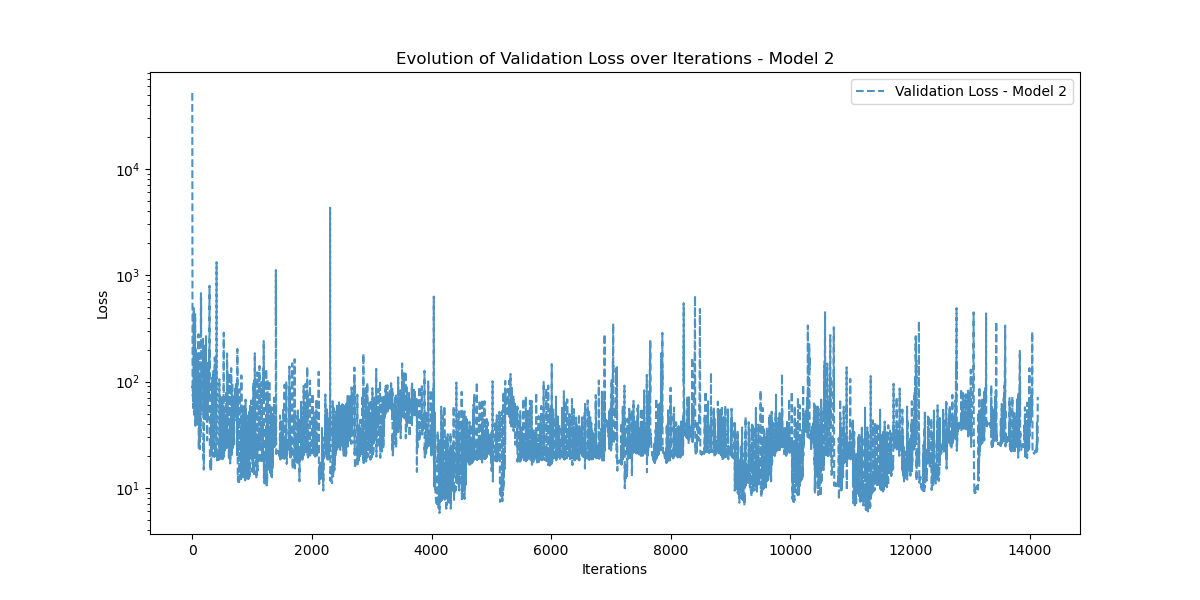

Source data for this figure (header and first rows):
Iteration, Validation_Loss
0, 51759
1, 7762
2, 1066
3, 499.6
4, 227.2
5, 84.02
6, 86.95
7, 90.69
8, 73.9
9, 76.42
10, 75.61
11, 68.66
12, 61.09
13, 57.35
14, 56.28
15, 57.72
16, 58.33
17, 65.43
18, 79.32
19, 83.2
20, 73.47
21, 64.27
22, 111.7
23, 116.3
24, 488.5
25, 490.8
26, 168.9
27, 75.5
28, 68.24
29, 52.65
30, 48.94
31, 64.32
32, 76.45
33, 77.26
34, 93.31
35, 69.03
36, 101.4
37, 67.41
38, 99.71
39, 74.9
40, 118.1
41, 47.61
42, 56.32
43, 57.15
44, 403.7
45, 215.4
46, 194.8
47, 295.8
48, 430.2
49, 66.31
50, 50.17
51, 38.78
52, 38.4
53, 41.02
54, 62.42
55, 62.43
56, 57.44
57, 56.86
58, 51.54
59, 53.53
... 14,074 more rows
